The GitHub repository Irfanamrl/K2R-Pengcit contains a labelled image folder "Motor" with 8 categories: sport motorcycle injected, sport motorcycle non-injected, bebek motorcycle, bebek motorcycle injected, bebek motorcycle non-injected, offroad motorcycle, offroad motorcycle injected, offroad motorcycle non-injected. Examples follow, each with its label.

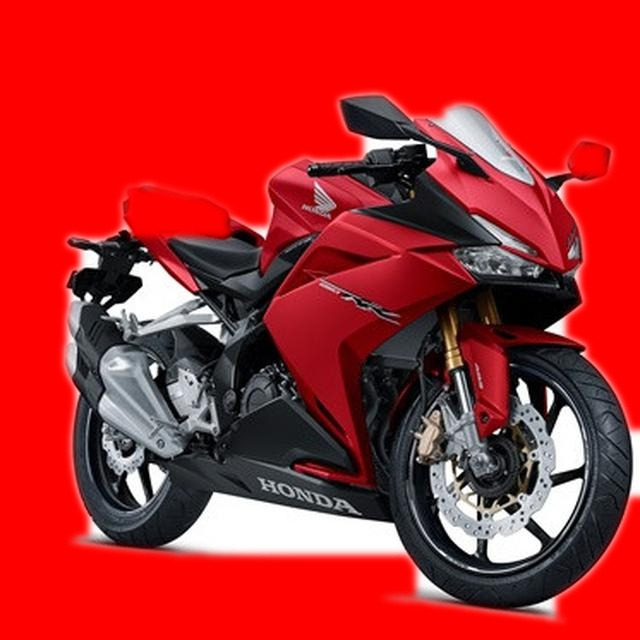
Label: sport motorcycle non-injected

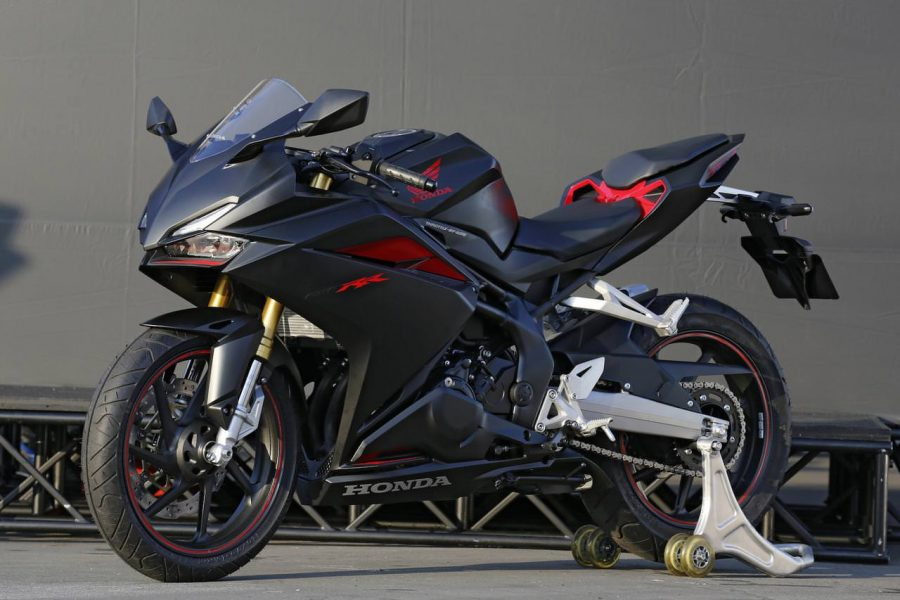
Label: sport motorcycle injected

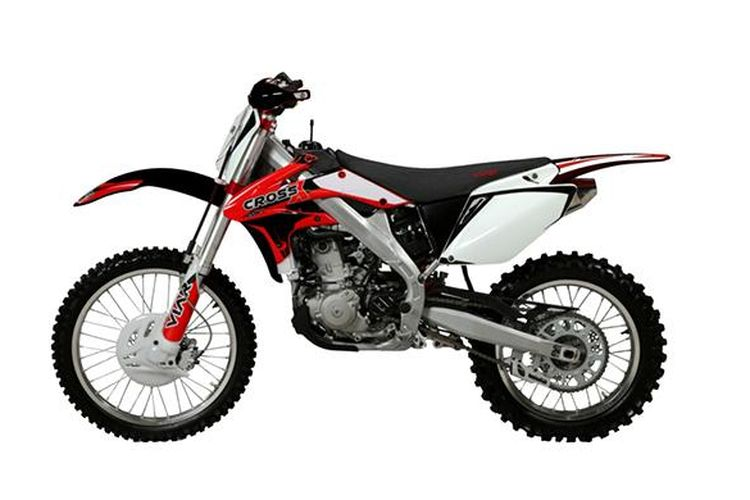
Label: offroad motorcycle

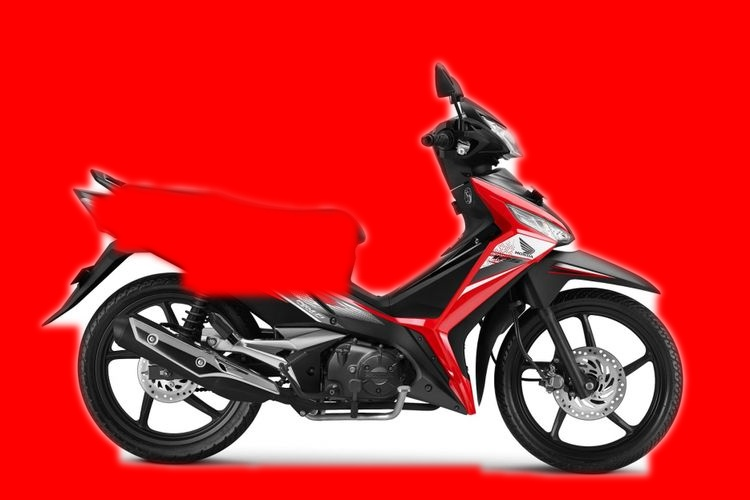
Label: bebek motorcycle non-injected

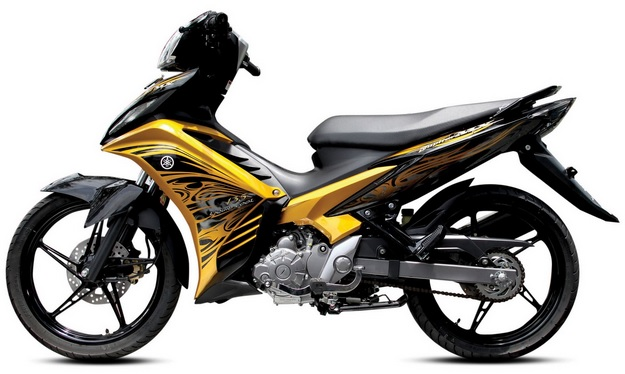
Label: bebek motorcycle injected

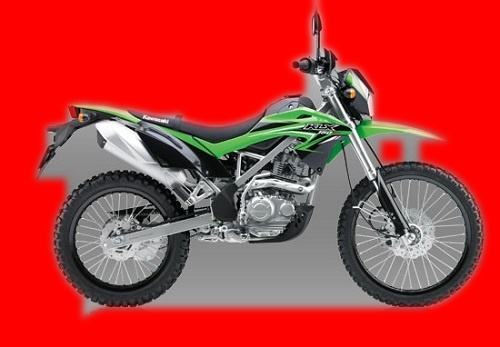
Label: offroad motorcycle non-injected
